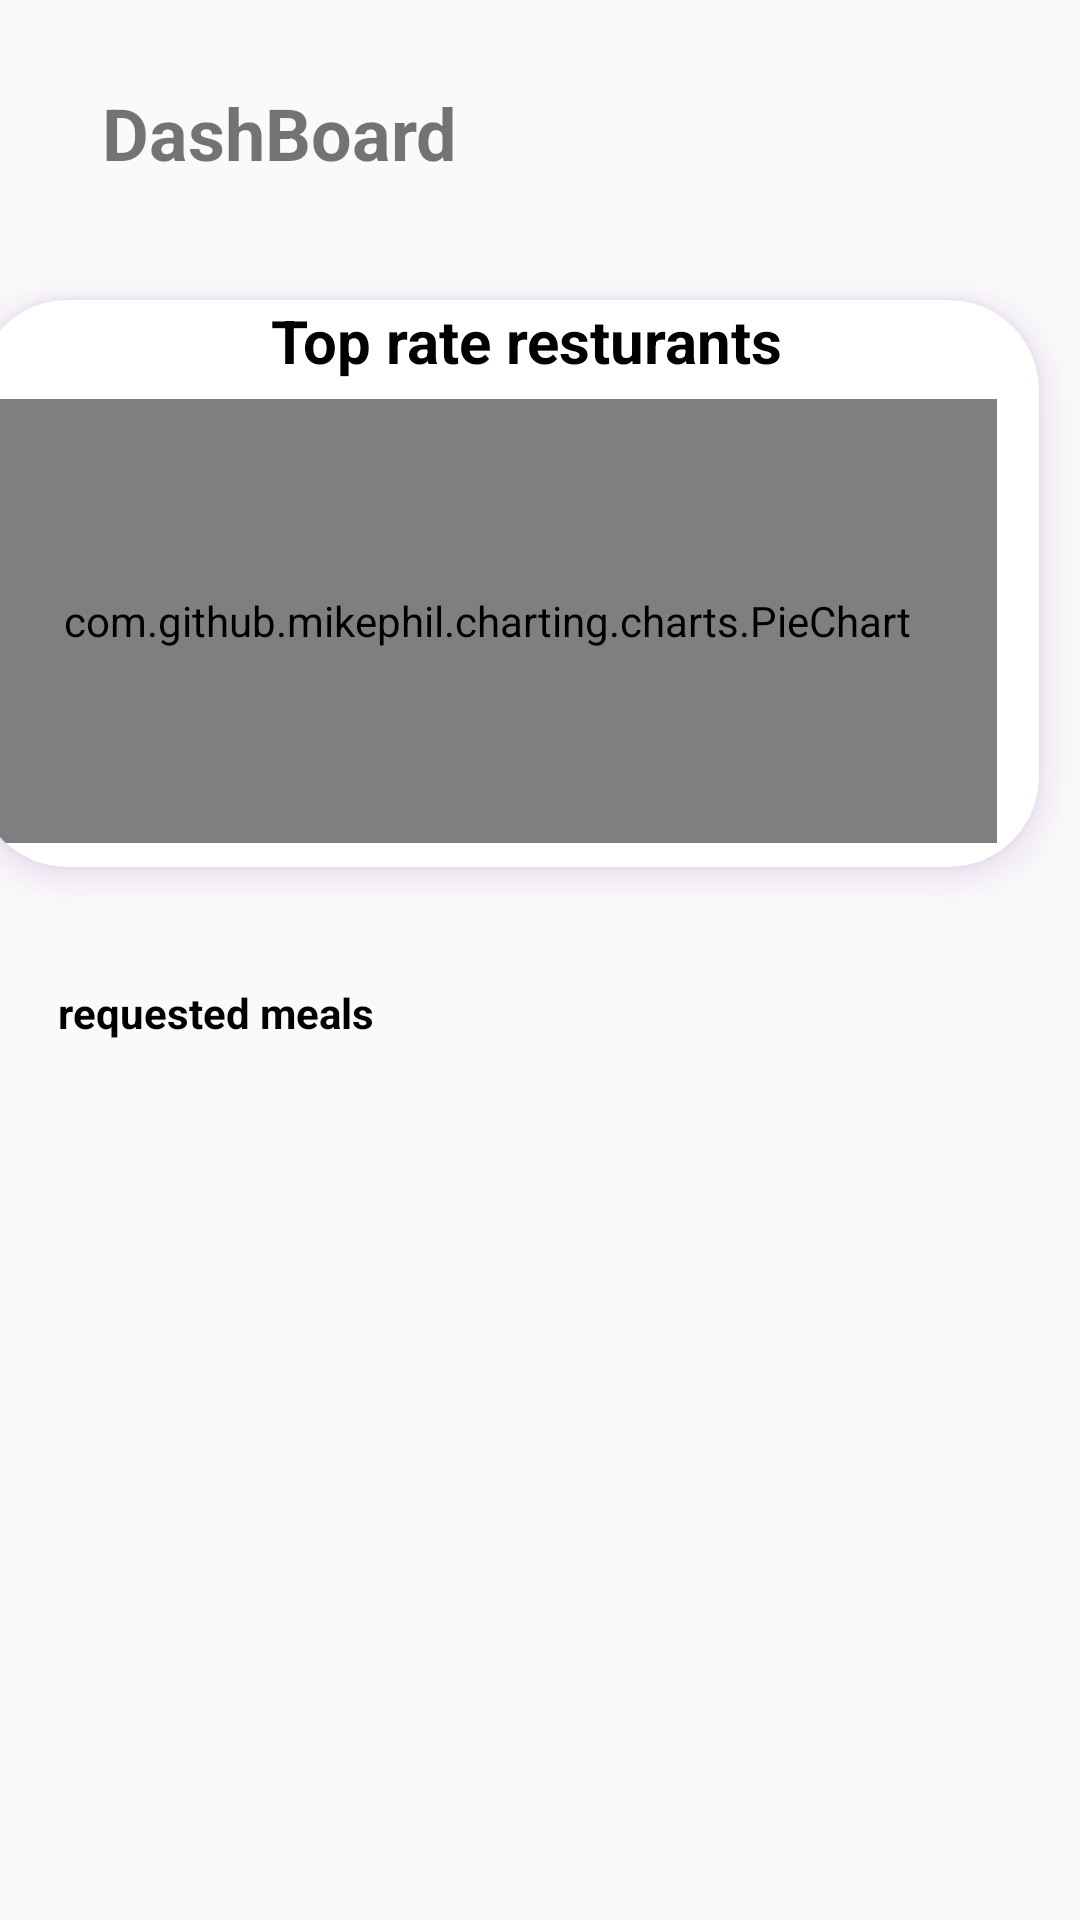

Layout XML and referenced resources for this Android screen:
<!-- AndroidManifest.xml: application theme Theme.Test2 -->
<!-- res/layout/fragment_dashbord.xml -->
<androidx.constraintlayout.widget.ConstraintLayout
    xmlns:android="http://schemas.android.com/apk/res/android"
    xmlns:app="http://schemas.android.com/apk/res-auto"
    xmlns:tools="http://schemas.android.com/tools"
    android:layout_width="match_parent"
    android:layout_height="match_parent"

    >


    <ScrollView
        android:layout_width="match_parent"
        android:layout_height="match_parent"
        app:layout_constraintStart_toStartOf="parent"
        app:layout_constraintTop_toTopOf="parent">


        <androidx.constraintlayout.widget.ConstraintLayout
            android:layout_width="match_parent"
            android:layout_height="match_parent">


            <HorizontalScrollView

                android:id="@+id/horizontalScrollView2"
                android:layout_width="406dp"
                android:layout_height="230dp"
                android:layout_marginTop="82dp"
                android:scrollbars="none"
                app:layout_constraintEnd_toEndOf="parent"
                app:layout_constraintStart_toStartOf="parent"
                app:layout_constraintTop_toTopOf="parent">


                <LinearLayout
                    android:id="@+id/linearLayout4"
                    android:layout_width="826dp"
                    android:layout_height="wrap_content"
                    android:orientation="horizontal"
                    app:layout_constraintBottom_toBottomOf="parent"
                    app:layout_constraintStart_toStartOf="parent"
                    app:layout_constraintTop_toTopOf="parent">


                    <androidx.cardview.widget.CardView
                        android:id="@+id/cardView1"
                        android:layout_width="384dp"
                        android:layout_height="225dp"
                        android:backgroundTint="#FFFFFF"
                        android:outlineSpotShadowColor="@android:color/holo_purple"
                        app:cardBackgroundColor="@android:color/white"
                        app:cardCornerRadius="30dp"
                        app:cardElevation="6dp"
                        app:cardUseCompatPadding="true">

                        <LinearLayout
                            android:id="@+id/linearLayout3"
                            android:layout_width="367dp"
                            android:layout_height="194dp"
                            android:orientation="vertical"
                            app:layout_constraintEnd_toEndOf="parent"
                            app:layout_constraintStart_toStartOf="parent"
                            app:layout_constraintTop_toTopOf="parent">

                            <TextView
                                android:id="@+id/textView2"
                                android:layout_width="wrap_content"
                                android:layout_height="33dp"
                                android:layout_gravity="center"
                                android:text="Top rate resturants"
                                android:textColor="@color/black"
                                android:textSize="20sp"
                                android:textStyle="bold" />

                            <com.github.mikephil.charting.charts.PieChart
                                android:id="@+id/chart"
                                android:layout_width="340dp"
                                android:layout_height="148dp">


                            </com.github.mikephil.charting.charts.PieChart>


                        </LinearLayout>

                    </androidx.cardview.widget.CardView>

                    <androidx.cardview.widget.CardView
                        android:id="@+id/cardView2"
                        android:layout_width="384dp"
                        android:layout_height="231dp"
                        android:backgroundTint="#FFFFFF"
                        android:outlineSpotShadowColor="@android:color/holo_purple"
                        app:cardBackgroundColor="@android:color/white"
                        app:cardCornerRadius="30dp"
                        app:cardElevation="6dp"
                        app:cardUseCompatPadding="true">

                        <LinearLayout
                            android:id="@+id/linearLayout2"
                            android:layout_width="367dp"
                            android:layout_height="194dp"
                            android:orientation="vertical"
                            app:layout_constraintEnd_toEndOf="parent"
                            app:layout_constraintStart_toStartOf="parent"
                            app:layout_constraintTop_toTopOf="parent">

                            <TextView
                                android:id="@+id/textView"
                                android:layout_width="wrap_content"
                                android:layout_height="35dp"
                                android:layout_gravity="center"
                                android:text="Most requested meals"
                                android:textColor="@color/black"
                                android:textSize="20sp"
                                android:textStyle="bold" />

                            <com.github.mikephil.charting.charts.BarChart
                                android:id="@+id/chart2"
                                android:layout_width="340dp"
                                android:layout_height="148dp">

                            </com.github.mikephil.charting.charts.BarChart>


                        </LinearLayout>

                    </androidx.cardview.widget.CardView>

                    
                </LinearLayout>
            </HorizontalScrollView>


            <TextView
                android:id="@+id/TopRated"
                android:layout_width="match_parent"
                android:layout_height="match_parent"
                android:layout_margin="16dp"
                android:layout_marginStart="16dp"
                android:text=" requested meals"
                android:textColor="#000000"
                android:textStyle="bold"
                app:layout_constraintStart_toStartOf="parent"
                app:layout_constraintTop_toBottomOf="@+id/horizontalScrollView2" />

            <androidx.recyclerview.widget.RecyclerView
                android:id="@+id/RecyclerView"
                android:layout_width="match_parent"
                android:layout_height="match_parent"
                android:layout_marginTop="8dp"
                app:layout_constraintEnd_toEndOf="parent"
                app:layout_constraintHorizontal_bias="0.0"
                app:layout_constraintStart_toStartOf="parent"
                app:layout_constraintTop_toBottomOf="@+id/TopRated" />

            <ImageView
                android:id="@+id/imageView10"
                android:layout_width="wrap_content"
                android:layout_height="wrap_content"
                android:layout_marginStart="24dp"
                android:layout_marginTop="32dp"
                android:backgroundTint="@color/black"
                app:layout_constraintStart_toStartOf="parent"
                app:layout_constraintTop_toTopOf="parent"

                app:srcCompat="@drawable/ic_dashboard_black_24dp"

                />

            <TextView
                android:id="@+id/textView3"
                android:layout_width="wrap_content"
                android:layout_height="wrap_content"
                android:layout_marginStart="10dp"
                android:layout_marginTop="28dp"
                android:text="DashBoard"
                android:textSize="24dp"
                android:textStyle="bold"
                app:layout_constraintStart_toEndOf="@+id/imageView10"
                app:layout_constraintTop_toTopOf="parent" />


        </androidx.constraintlayout.widget.ConstraintLayout>

    </ScrollView>

</androidx.constraintlayout.widget.ConstraintLayout>
<!-- resources referenced by this layout -->
<resources>
  <style name="Theme.Test2" parent="Theme.AppCompat.DayNight.DarkActionBar">
          <item name="colorPrimary">#BB50CD</item>
          <item name="colorPrimaryVariant">#A800C5</item>
          <item name="colorOnPrimary">@color/white</item>
          
          <item name="colorSecondary">@color/teal_200</item>
          <item name="colorSecondaryVariant">@color/teal_700</item>
          <item name="colorOnSecondary">@color/black</item>
          
          <item name="android:statusBarColor">?attr/colorPrimaryVariant</item>
          
      </style>
  <!-- not gathered from this repository: default colours our renderer supplied (Android Studio template values) -->
  <color name="teal_200">#FF03DAC5</color>
  <color name="teal_700">#FF018786</color>
  <color name="black">#FF000000</color>
  <color name="white">#FFFFFFFF</color>
</resources>
